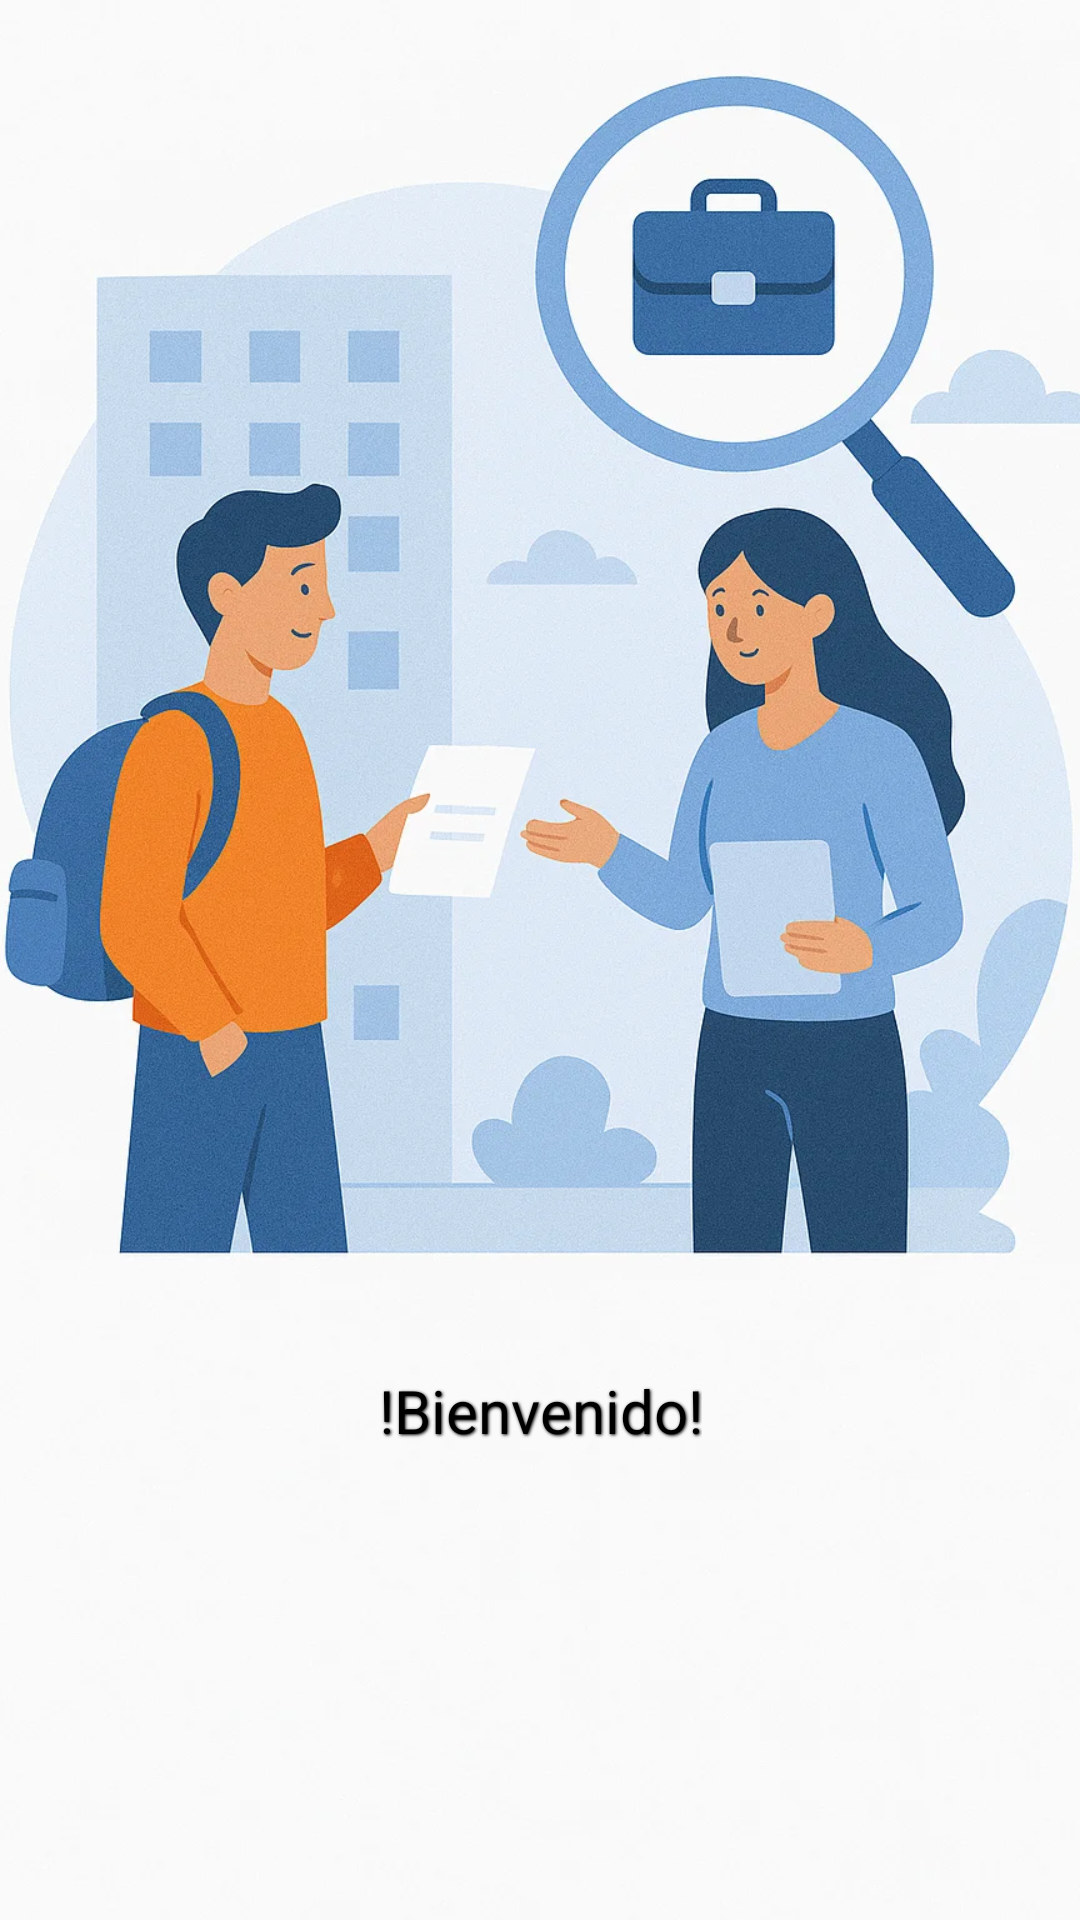

Here is an Android app screen rendered from its layout file. Give the layout XML and the strings, colors and styles it references.
<!-- AndroidManifest.xml: application theme Theme.StudIn -->
<!-- res/layout/activity_start.xml -->
<?xml version="1.0" encoding="utf-8"?>
<androidx.constraintlayout.widget.ConstraintLayout xmlns:android="http://schemas.android.com/apk/res/android"
    xmlns:app="http://schemas.android.com/apk/res-auto"
    xmlns:tools="http://schemas.android.com/tools"
    android:id="@+id/main"
    android:layout_width="match_parent"
    android:layout_height="match_parent"
    tools:context=".activities.StartActivity">

    <ImageView
        android:id="@+id/backgroundImage"
        android:layout_width="0dp"
        android:layout_height="0dp"
        android:src="@drawable/imagen_inicio"
        android:scaleType="centerCrop"
        app:layout_constraintBottom_toBottomOf="parent"
        app:layout_constraintEnd_toEndOf="parent"
        app:layout_constraintStart_toStartOf="parent"
        app:layout_constraintTop_toTopOf="parent"/>

    <TextView
        android:id="@+id/bienvenido"
        android:layout_width="wrap_content"
        android:layout_height="wrap_content"
        android:gravity="center"
        android:text="@string/welcome"
        android:textSize="20sp"
        android:textColor="@android:color/black"
    android:shadowColor="@android:color/black"
    android:shadowDx="1"
    android:shadowDy="1"
    android:shadowRadius="2"
    app:layout_constraintBottom_toBottomOf="parent"
    app:layout_constraintEnd_toEndOf="parent"
    app:layout_constraintStart_toStartOf="parent"
    app:layout_constraintTop_toTopOf="parent"
    app:layout_constraintVertical_bias="0.745"/>

</androidx.constraintlayout.widget.ConstraintLayout>
<!-- resources referenced by this layout -->
<resources>
  <!-- drawable imagen_inicio: webp bitmap (drawable, 128902 bytes) -->
  <string name="welcome">!Bienvenido!</string>
  <style name="Theme.StudIn" parent="Base.Theme.StudIn" />
  <style name="Base.Theme.StudIn" parent="Theme.Material3.Light.NoActionBar">
          <item name="colorPrimary">@color/blue</item>
          <item name="colorOnPrimary">@color/white</item>
          <item name="colorPrimaryContainer">@color/light_blue_container</item>
          <item name="colorOnPrimaryContainer">@color/blue_container</item>
          <item name="colorSecondary">@color/light_blue</item>
          <item name="colorOnSecondary">@color/black</item>
      </style>
  <color name="blue">#4CCDDC</color>
  <color name="white">#FFFFFFFF</color>
  <color name="light_blue_container">#D4E3FB</color>
  <color name="blue_container">#001C3B</color>
  <color name="light_blue">#90E0EB</color>
  <color name="black">#FF000000</color>
</resources>
